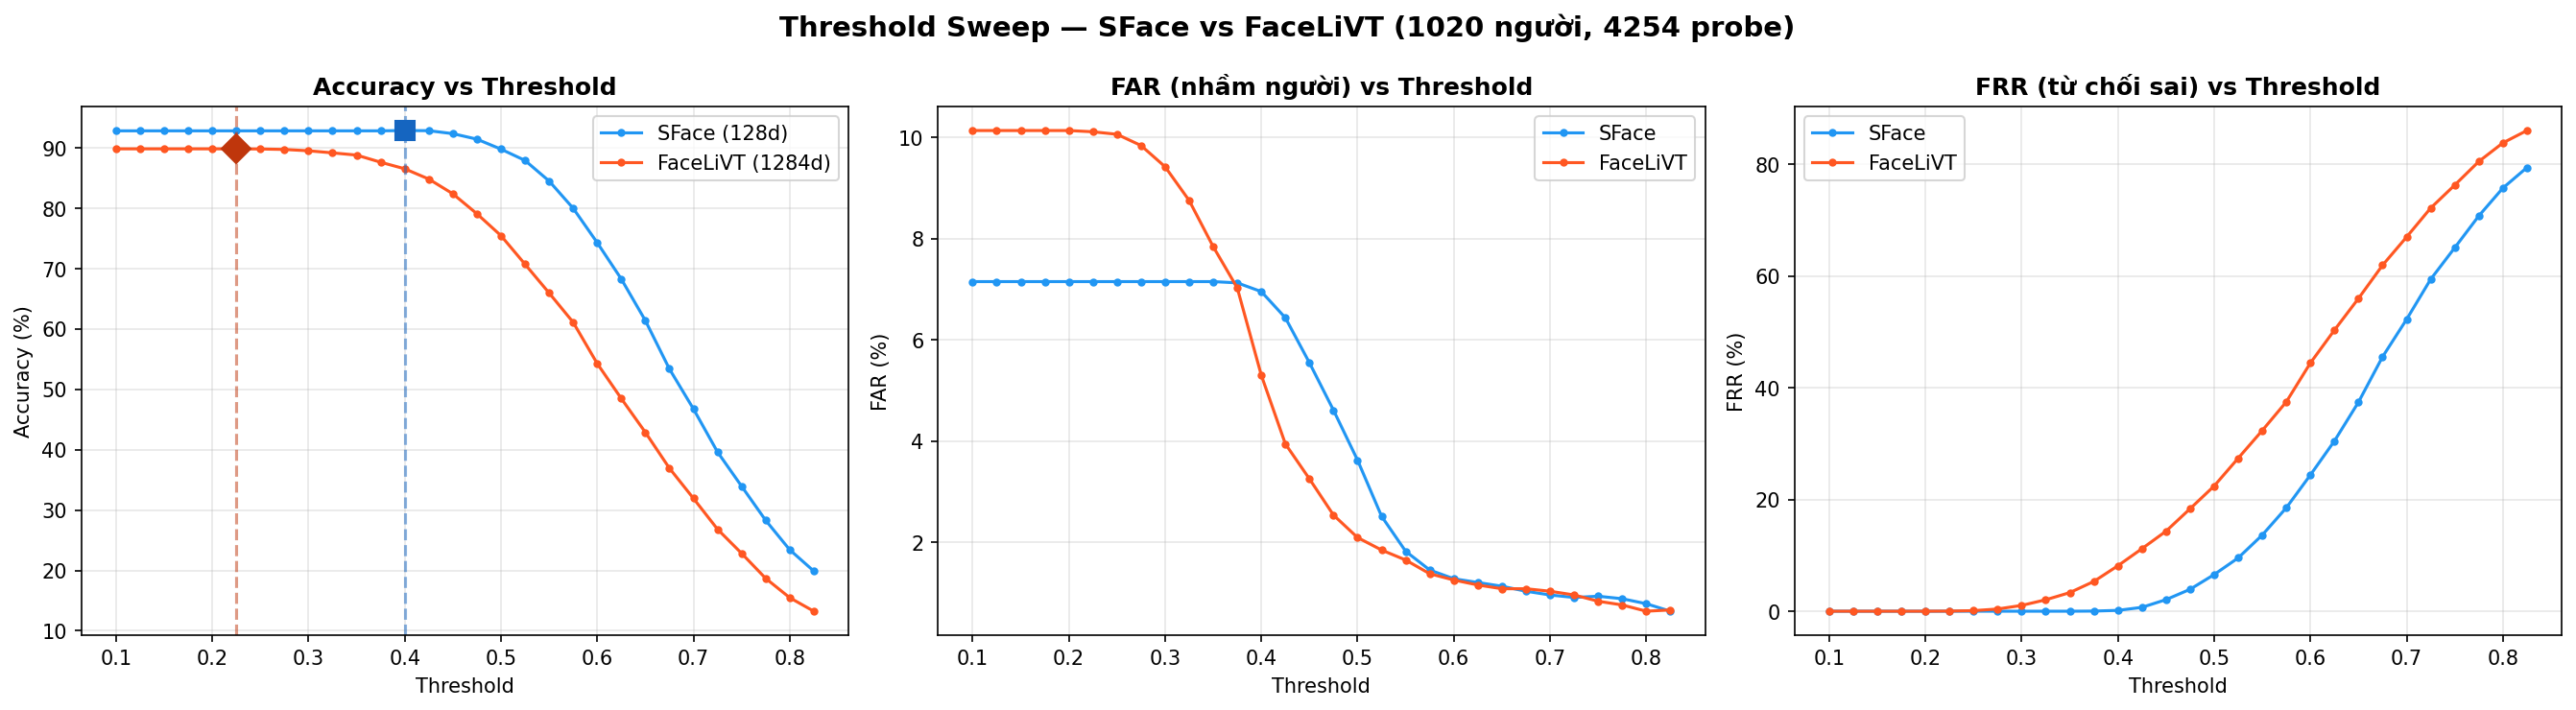

Data behind this chart, as committed beside it:
model, dim, threshold, accuracy, far, frr, correct, wrong, unknown, total
SFace, 128, 0.100, 92.85, 7.15, 0.00, 3764, 290, 0, 4054
SFace, 128, 0.125, 92.85, 7.15, 0.00, 3764, 290, 0, 4054
SFace, 128, 0.150, 92.85, 7.15, 0.00, 3764, 290, 0, 4054
SFace, 128, 0.175, 92.85, 7.15, 0.00, 3764, 290, 0, 4054
SFace, 128, 0.200, 92.85, 7.15, 0.00, 3764, 290, 0, 4054
SFace, 128, 0.225, 92.85, 7.15, 0.00, 3764, 290, 0, 4054
SFace, 128, 0.250, 92.85, 7.15, 0.00, 3764, 290, 0, 4054
SFace, 128, 0.275, 92.85, 7.15, 0.00, 3764, 290, 0, 4054
SFace, 128, 0.300, 92.85, 7.15, 0.00, 3764, 290, 0, 4054
SFace, 128, 0.325, 92.85, 7.15, 0.00, 3764, 290, 0, 4054
SFace, 128, 0.350, 92.85, 7.15, 0.00, 3764, 290, 0, 4054
SFace, 128, 0.375, 92.85, 7.13, 0.02, 3764, 289, 1, 4054
SFace, 128, 0.400, 92.90, 6.96, 0.15, 3766, 282, 6, 4054
SFace, 128, 0.425, 92.87, 6.44, 0.69, 3765, 261, 28, 4054
SFace, 128, 0.450, 92.38, 5.55, 2.07, 3745, 225, 84, 4054
SFace, 128, 0.475, 91.47, 4.61, 3.92, 3708, 187, 159, 4054
SFace, 128, 0.500, 89.81, 3.63, 6.56, 3641, 147, 266, 4054
SFace, 128, 0.525, 87.94, 2.52, 9.55, 3565, 102, 387, 4054
SFace, 128, 0.550, 84.53, 1.83, 13.64, 3427, 74, 553, 4054
SFace, 128, 0.575, 80.02, 1.46, 18.52, 3244, 59, 751, 4054
SFace, 128, 0.600, 74.32, 1.28, 24.40, 3013, 52, 989, 4054
SFace, 128, 0.625, 68.30, 1.21, 30.49, 2769, 49, 1236, 4054
SFace, 128, 0.650, 61.42, 1.13, 37.44, 2490, 46, 1518, 4054
SFace, 128, 0.675, 53.40, 1.04, 45.56, 2165, 42, 1847, 4054
SFace, 128, 0.700, 46.77, 0.96, 52.27, 1896, 39, 2119, 4054
SFace, 128, 0.725, 39.64, 0.91, 59.45, 1607, 37, 2410, 4054
SFace, 128, 0.750, 33.97, 0.94, 65.10, 1377, 38, 2639, 4054
SFace, 128, 0.775, 28.32, 0.89, 70.79, 1148, 36, 2870, 4054
SFace, 128, 0.800, 23.43, 0.79, 75.78, 950, 32, 3072, 4054
SFace, 128, 0.825, 19.91, 0.64, 79.45, 807, 26, 3221, 4054
FaceLiVT, 1284, 0.100, 89.86, 10.14, 0.00, 3643, 411, 0, 4054
FaceLiVT, 1284, 0.125, 89.86, 10.14, 0.00, 3643, 411, 0, 4054
FaceLiVT, 1284, 0.150, 89.86, 10.14, 0.00, 3643, 411, 0, 4054
FaceLiVT, 1284, 0.175, 89.86, 10.14, 0.00, 3643, 411, 0, 4054
FaceLiVT, 1284, 0.200, 89.86, 10.14, 0.00, 3643, 411, 0, 4054
FaceLiVT, 1284, 0.225, 89.86, 10.11, 0.02, 3643, 410, 1, 4054
FaceLiVT, 1284, 0.250, 89.84, 10.06, 0.10, 3642, 408, 4, 4054
FaceLiVT, 1284, 0.275, 89.76, 9.84, 0.39, 3639, 399, 16, 4054
FaceLiVT, 1284, 0.300, 89.54, 9.42, 1.04, 3630, 382, 42, 4054
FaceLiVT, 1284, 0.325, 89.20, 8.76, 2.05, 3616, 355, 83, 4054
FaceLiVT, 1284, 0.350, 88.83, 7.84, 3.33, 3601, 318, 135, 4054
FaceLiVT, 1284, 0.375, 87.64, 7.03, 5.33, 3553, 285, 216, 4054
FaceLiVT, 1284, 0.400, 86.56, 5.30, 8.14, 3509, 215, 330, 4054
FaceLiVT, 1284, 0.425, 84.85, 3.95, 11.20, 3440, 160, 454, 4054
FaceLiVT, 1284, 0.450, 82.41, 3.26, 14.33, 3341, 132, 581, 4054
FaceLiVT, 1284, 0.475, 79.11, 2.54, 18.35, 3207, 103, 744, 4054
FaceLiVT, 1284, 0.500, 75.48, 2.10, 22.42, 3060, 85, 909, 4054
FaceLiVT, 1284, 0.525, 70.74, 1.85, 27.41, 2868, 75, 1111, 4054
FaceLiVT, 1284, 0.550, 65.98, 1.65, 32.36, 2675, 67, 1312, 4054
FaceLiVT, 1284, 0.575, 61.12, 1.38, 37.49, 2478, 56, 1520, 4054
FaceLiVT, 1284, 0.600, 54.29, 1.26, 44.45, 2201, 51, 1802, 4054
FaceLiVT, 1284, 0.625, 48.50, 1.16, 50.35, 1966, 47, 2041, 4054
FaceLiVT, 1284, 0.650, 42.90, 1.09, 56.02, 1739, 44, 2271, 4054
FaceLiVT, 1284, 0.675, 36.95, 1.09, 61.96, 1498, 44, 2512, 4054
FaceLiVT, 1284, 0.700, 31.94, 1.04, 67.02, 1295, 42, 2717, 4054
FaceLiVT, 1284, 0.725, 26.84, 0.96, 72.20, 1088, 39, 2927, 4054
FaceLiVT, 1284, 0.750, 22.84, 0.84, 76.32, 926, 34, 3094, 4054
FaceLiVT, 1284, 0.775, 18.70, 0.76, 80.54, 758, 31, 3265, 4054
FaceLiVT, 1284, 0.800, 15.49, 0.64, 83.87, 628, 26, 3400, 4054
FaceLiVT, 1284, 0.825, 13.25, 0.67, 86.09, 537, 27, 3490, 4054
